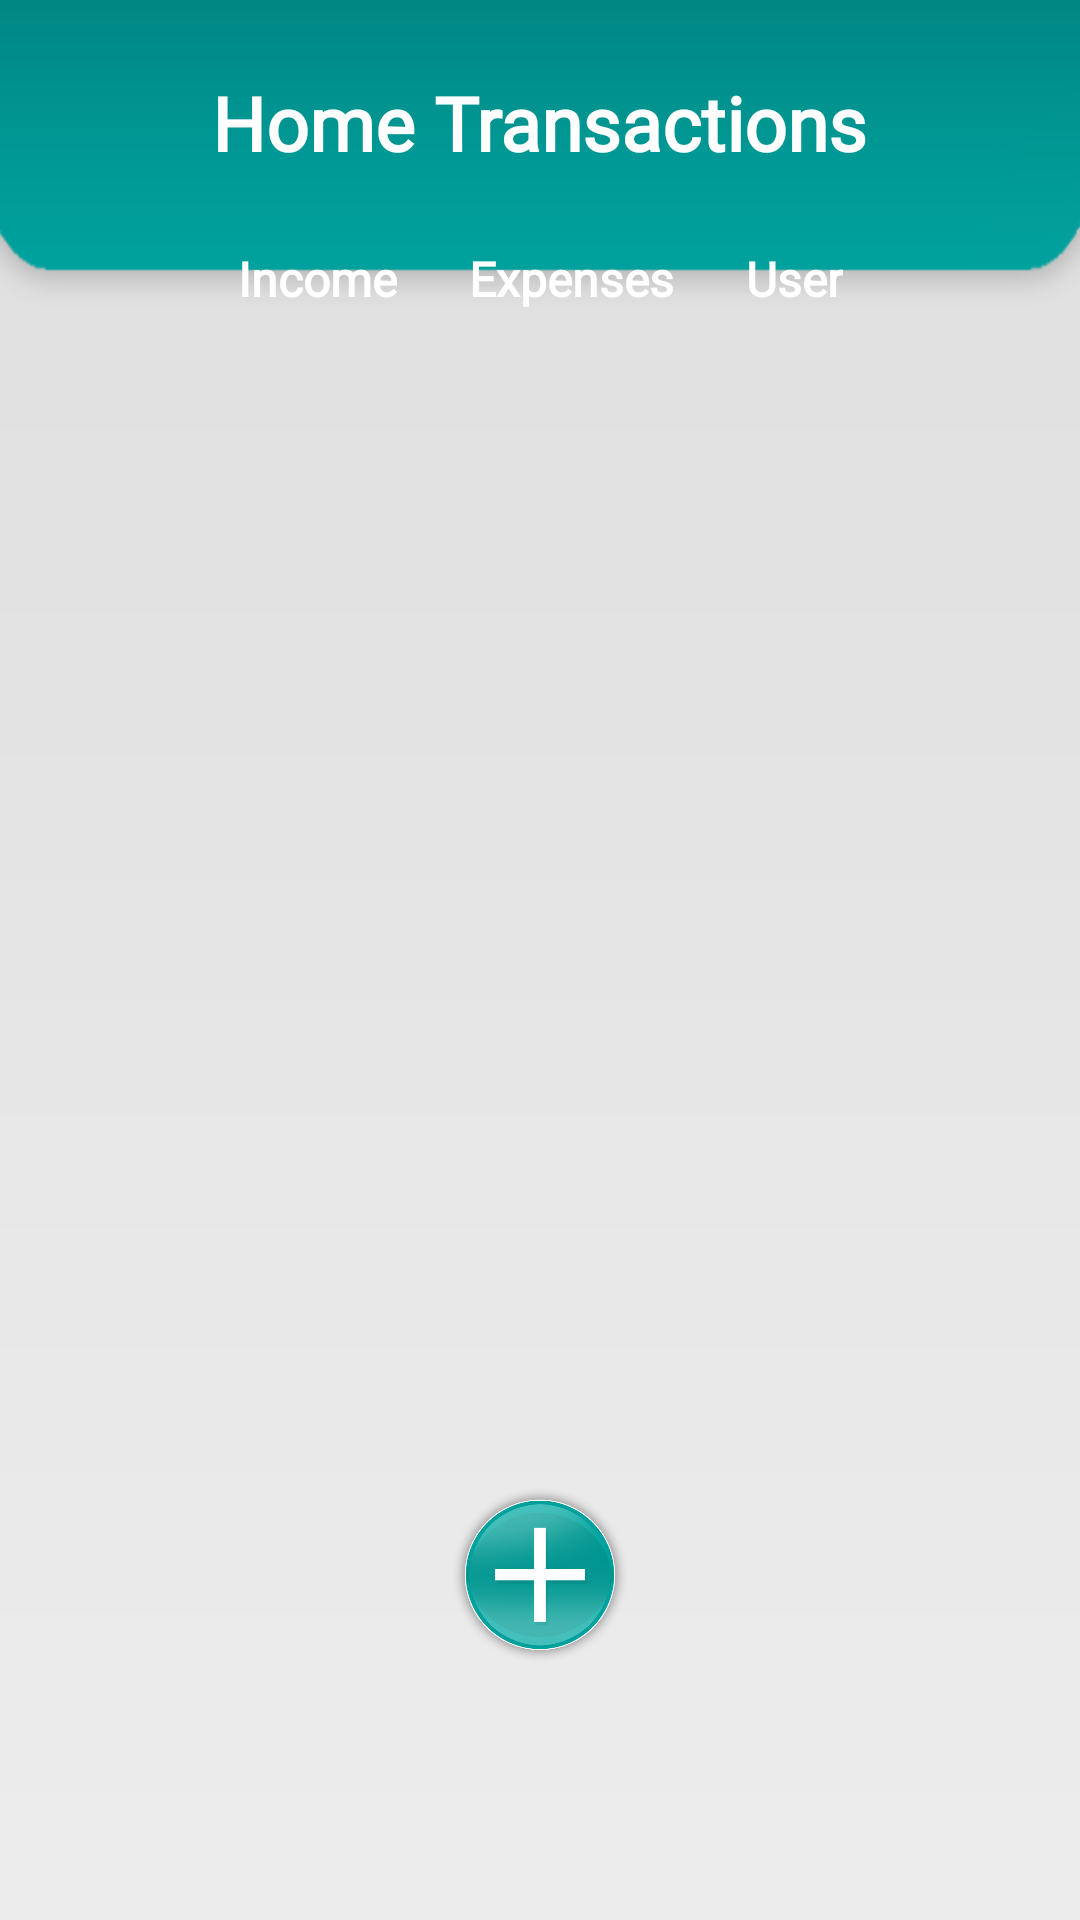

Layout XML and referenced resources for this Android screen:
<!-- AndroidManifest.xml: application theme Theme.Homie -->
<!-- res/layout/fragment_budget.xml -->
<?xml version="1.0" encoding="utf-8"?>
<FrameLayout xmlns:android="http://schemas.android.com/apk/res/android"
    xmlns:tools="http://schemas.android.com/tools"
    android:layout_width="match_parent"
    android:layout_height="match_parent"
    tools:context=".Fragments.BudgetFragment"
    android:background="@drawable/backgroundhomiesecondviews">

    <androidx.constraintlayout.widget.ConstraintLayout
        xmlns:app="http://schemas.android.com/apk/res-auto"
        android:layout_width="match_parent"
        android:layout_height="match_parent"
        >


        <LinearLayout
            android:id="@+id/Tasks_LL_headline"
            android:layout_width="match_parent"
            android:layout_height="60dp"
            android:orientation="vertical"
            app:layout_constraintTop_toTopOf="parent"
            app:layout_constraintStart_toStartOf="parent"
            app:layout_constraintEnd_toEndOf="parent">

            <com.google.android.material.textview.MaterialTextView
                android:layout_width="wrap_content"
                android:layout_height="wrap_content"
                android:text="Home Transactions"
                android:layout_gravity="center"
                android:layout_marginTop="24dp"
                android:textSize="25sp"
                android:textStyle="bold"
                android:textColor="@color/white"
                android:fontFamily="@font/poppinsmedium"/>

        </LinearLayout>

        <LinearLayout
            android:id="@+id/sorting_LL"
            android:layout_width="wrap_content"
            android:layout_height="wrap_content"
            android:orientation="horizontal"
            app:layout_constraintTop_toBottomOf="@id/Tasks_LL_headline"
            app:layout_constraintStart_toStartOf="parent"
            app:layout_constraintEnd_toEndOf="parent"
            android:layout_marginTop="22dp"
            android:gravity="center_horizontal"

            >



            <com.google.android.material.textview.MaterialTextView
                android:id="@+id/buttonIncome"
                android:layout_width="wrap_content"
                android:layout_height="wrap_content"
                android:layout_gravity="center"
                android:text="Income"
                android:textSize="16sp"
                android:textColor="@color/white"
                android:fontFamily="@font/poppinsmedium"
                android:textStyle="bold"
                android:layout_marginHorizontal="12dp"
                >

            </com.google.android.material.textview.MaterialTextView>


            <com.google.android.material.textview.MaterialTextView
                android:id="@+id/buttonOutCome"
                android:layout_width="wrap_content"
                android:layout_height="wrap_content"
                android:layout_gravity="center"
                android:text="Expenses"
                android:textColor="@color/white"
                android:textSize="16sp"
                android:fontFamily="@font/poppinsmedium"
                android:textStyle="bold"
                android:layout_marginHorizontal="12dp"
                >

            </com.google.android.material.textview.MaterialTextView>

            <com.google.android.material.textview.MaterialTextView
                android:id="@+id/MTV_user"
                android:layout_width="wrap_content"
                android:layout_height="wrap_content"
                android:layout_gravity="center"
                android:text="User"
                android:textColor="@color/white"
                android:textSize="16sp"
                android:fontFamily="@font/poppinsmedium"
                android:textStyle="bold"
                android:layout_marginHorizontal="12dp"
                >

            </com.google.android.material.textview.MaterialTextView>

        </LinearLayout>




        <androidx.recyclerview.widget.RecyclerView
            android:id="@+id/Budget_RCV_transactionRCV"
            android:layout_width="match_parent"
            android:layout_height="0dp"
            app:layout_constraintTop_toBottomOf="@id/sorting_LL"
            app:layout_constraintBottom_toBottomOf="parent"
            app:layout_constraintStart_toStartOf="parent"
            app:layout_constraintEnd_toEndOf="parent"
            android:layout_marginBottom="144dp"
            android:layout_marginTop="6dp">


        </androidx.recyclerview.widget.RecyclerView>
    </androidx.constraintlayout.widget.ConstraintLayout>


    <com.google.android.material.imageview.ShapeableImageView
        android:id="@+id/Budget_BTN_add"
        android:layout_width="60dp"
        android:layout_height="60dp"
        android:src="@drawable/plus"
        android:layout_gravity="bottom|center"
        android:layout_marginBottom="84dp">

    </com.google.android.material.imageview.ShapeableImageView>


</FrameLayout>
<!-- resources referenced by this layout -->
<resources>
  <color name="white">#FFFFFFFF</color>
  <!-- drawable backgroundhomiesecondviews: png bitmap (drawable, 9624 bytes) -->
  <!-- drawable plus: png bitmap (drawable, 101519 bytes) -->
  <style name="Theme.Homie" parent="Base.Theme.Homie" />
  <style name="Base.Theme.Homie" parent="Theme.Material3.DayNight.NoActionBar">
          
          
      </style>
</resources>
